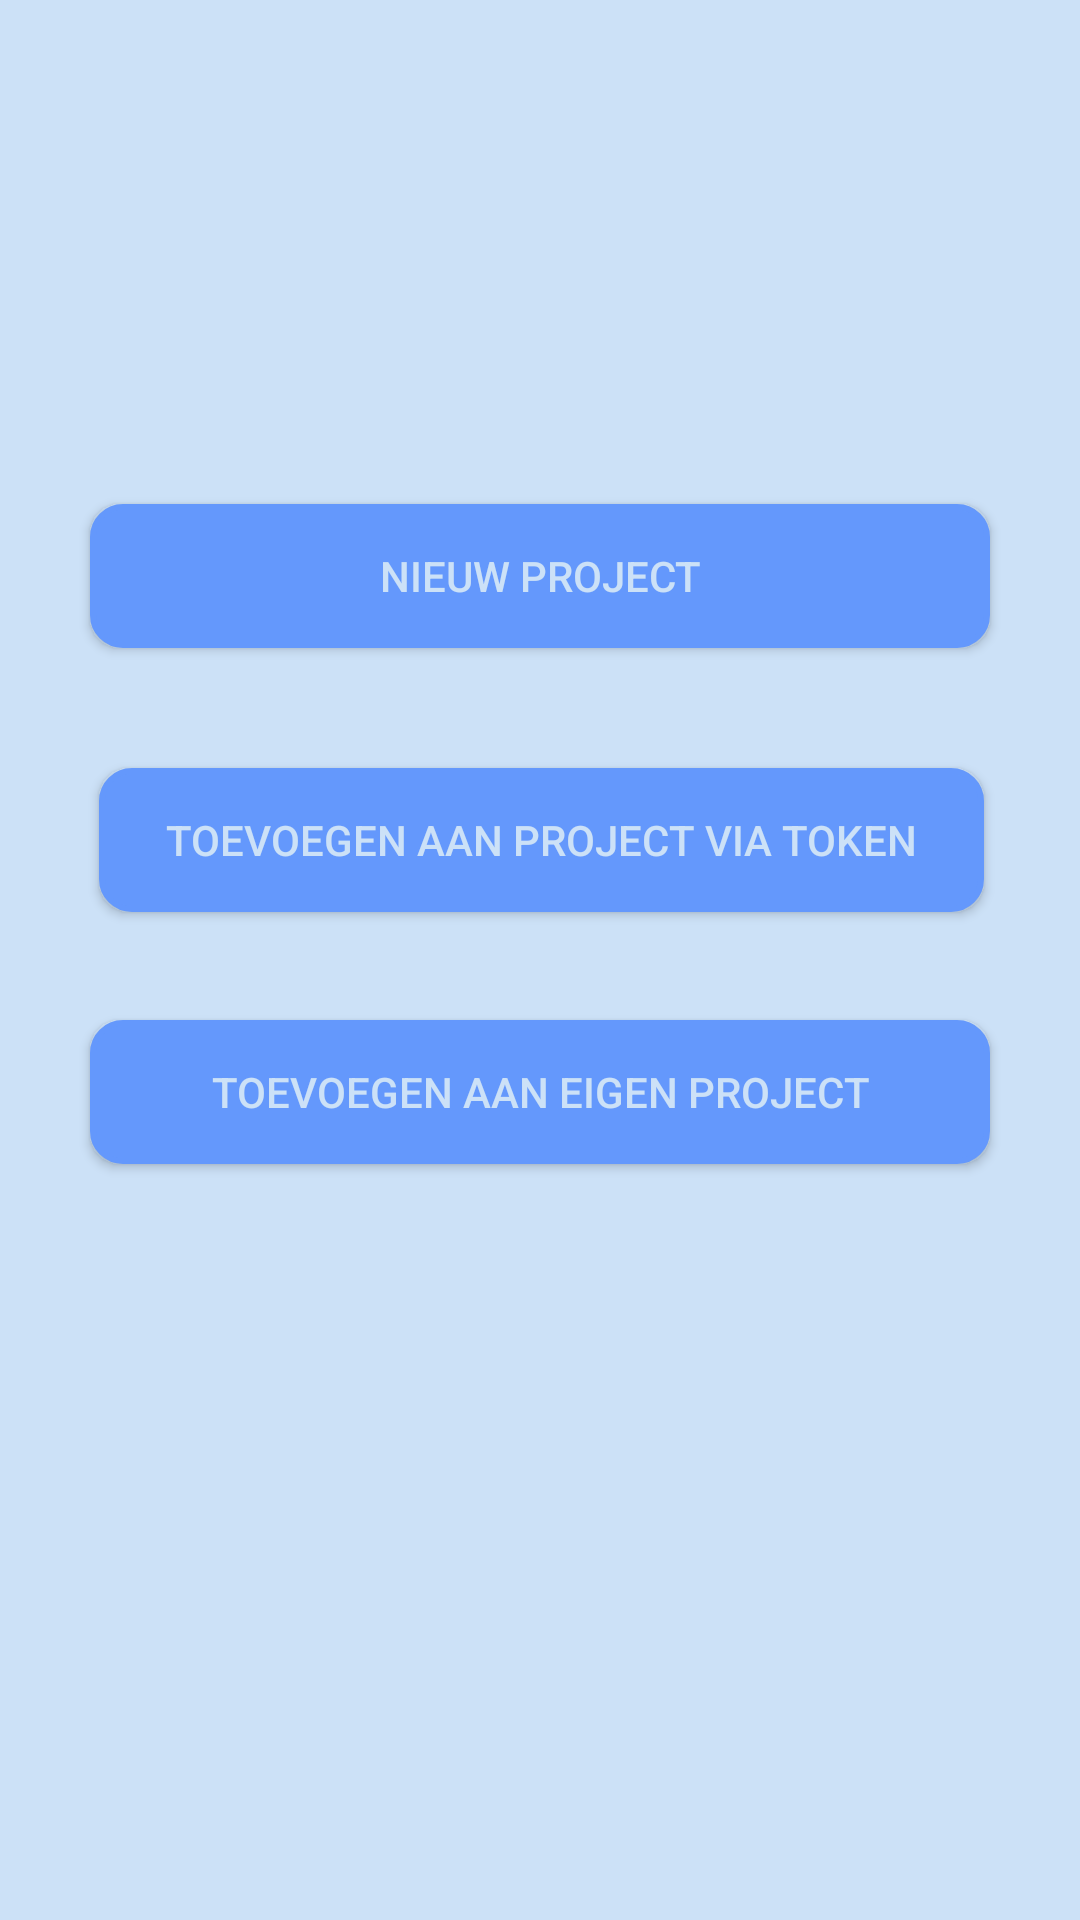

Reconstruct the res/layout file that produces this screen, plus the resources it refers to.
<!-- AndroidManifest.xml: application theme AppTheme -->
<!-- res/layout/activity_main3.xml -->
<?xml version="1.0" encoding="utf-8"?>
<android.support.constraint.ConstraintLayout xmlns:android="http://schemas.android.com/apk/res/android"
    xmlns:app="http://schemas.android.com/apk/res-auto"
    xmlns:tools="http://schemas.android.com/tools"
    android:layout_width="match_parent"
    android:layout_height="match_parent"
    android:background="@color/extra_light_blue"
    tools:context="com.example.user.vibrapp.Main3Activity">

    <Button
        android:id="@+id/main3B1"
        android:layout_width="300dp"
        android:layout_height="wrap_content"
        android:layout_marginEnd="8dp"
        android:layout_marginStart="8dp"
        android:layout_marginTop="168dp"
        android:background="@drawable/user_button"
        android:onClick="nieuwProjectLogin"
        android:text="Nieuw Project"
        android:textColor="@color/extra_light_blue"
        app:layout_constraintEnd_toEndOf="parent"
        app:layout_constraintStart_toStartOf="parent"
        app:layout_constraintTop_toTopOf="parent" />

    <Button
        android:id="@+id/main3B2"
        android:layout_width="295dp"
        android:layout_height="wrap_content"
        android:layout_marginEnd="8dp"
        android:layout_marginStart="8dp"
        android:layout_marginTop="40dp"
        android:background="@drawable/user_button"
        android:onClick="toevoegenViaToken"
        android:text="Toevoegen aan project via token"
        android:textColor="@color/extra_light_blue"
        app:layout_constraintEnd_toEndOf="parent"
        app:layout_constraintHorizontal_bias="0.51"
        app:layout_constraintStart_toStartOf="parent"
        app:layout_constraintTop_toBottomOf="@+id/main3B1" />

    <Button
        android:id="@+id/main3B3"
        android:layout_width="300dp"
        android:layout_height="wrap_content"
        android:layout_marginEnd="8dp"
        android:layout_marginStart="8dp"
        android:layout_marginTop="36dp"
        android:background="@drawable/user_button"
        android:onClick="toevoegenEigenProj"
        android:text="Toevoegen aan eigen project"
        android:textColor="@color/extra_light_blue"
        app:layout_constraintEnd_toEndOf="parent"
        app:layout_constraintStart_toStartOf="parent"
        app:layout_constraintTop_toBottomOf="@+id/main3B2" />

    <Button
        android:id="@+id/main3B4"
        android:layout_width="368dp"
        android:layout_height="wrap_content"
        android:layout_marginEnd="8dp"
        android:layout_marginStart="8dp"
        android:layout_marginTop="196dp"
        android:onClick="lokaalOpslaan"
        android:text="Lokaal opslaan"
        android:visibility="invisible"
        app:layout_constraintEnd_toEndOf="parent"
        app:layout_constraintStart_toStartOf="parent"
        app:layout_constraintTop_toBottomOf="@+id/main3B3" />

</android.support.constraint.ConstraintLayout>
<!-- resources referenced by this layout -->
<resources>
  <color name="extra_light_blue">#cce1f7</color>
  <!-- drawable user_button (drawable) -->
  <?xml version="1.0" encoding="utf-8"?>
  <shape xmlns:android="http://schemas.android.com/apk/res/android"
      android:shape="rectangle">
  
      <gradient
          android:angle="270"
          android:endColor="@color/tussen_blue"
          android:startColor="@color/tussen_blue" />
  
      <corners android:radius="10dp" />
  
      <padding
          android:bottom="7dp"
          android:left="7dp"
          android:right="7dp"
          android:top="7dp" />
  
      <stroke
          android:width="2dp"
          android:color="@color/tussen_blue" />
  
  </shape>
  <style name="AppTheme" parent="Theme.AppCompat.Light.NoActionBar">
          
          <item name="colorPrimary">@color/colorPrimary</item>
          <item name="colorPrimaryDark">@color/colorPrimaryDark</item>
          <item name="colorAccent">@color/selected_orange</item>
      </style>
  <color name="tussen_blue">#6498fc</color>
  <color name="colorPrimary">#1086c7</color>
  <color name="colorPrimaryDark">#303F9F</color>
  <color name="selected_orange">#eb9f11</color>
</resources>
